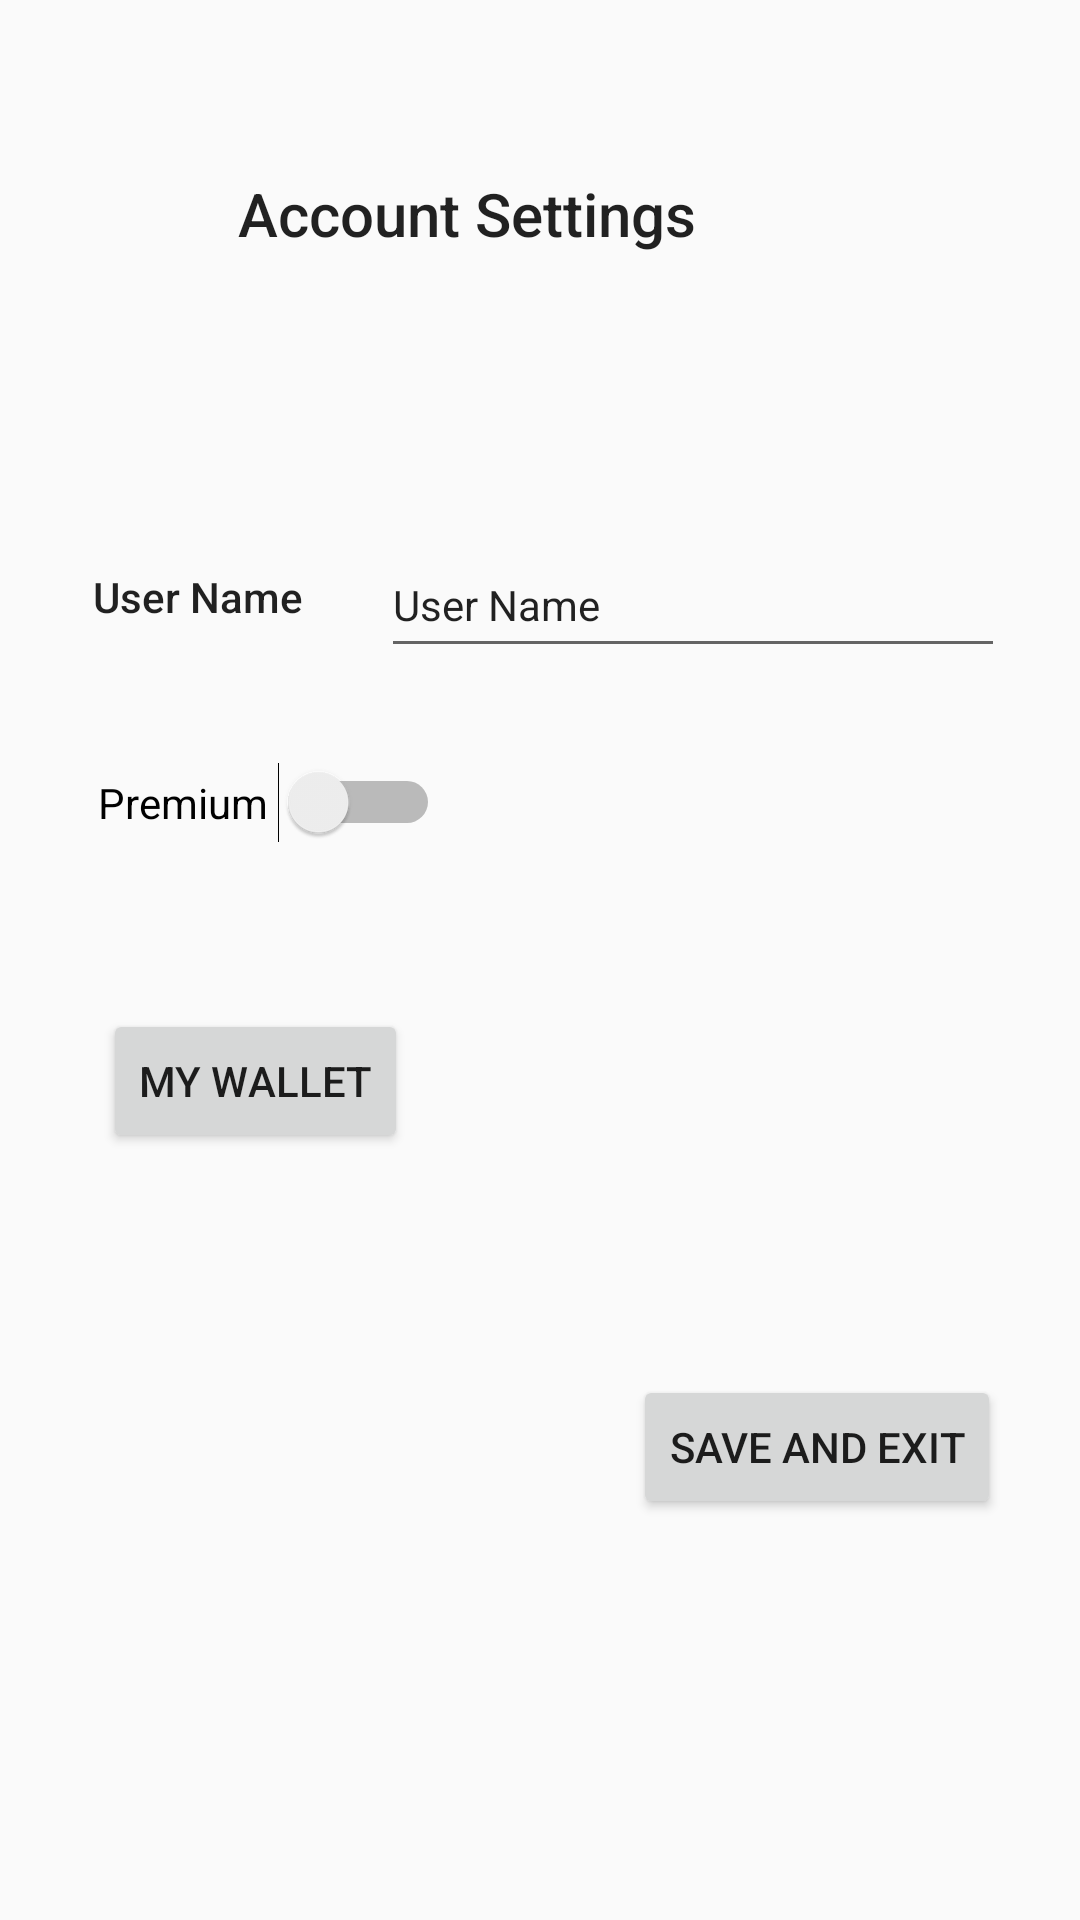

The Android layout XML behind this screen, and the referenced resources:
<!-- AndroidManifest.xml: application theme AppTheme -->
<!-- res/layout/activity_account_settings.xml -->
<?xml version="1.0" encoding="utf-8"?>
<android.support.constraint.ConstraintLayout xmlns:android="http://schemas.android.com/apk/res/android"
    xmlns:app="http://schemas.android.com/apk/res-auto"
    xmlns:tools="http://schemas.android.com/tools"
    android:layout_width="match_parent"
    android:layout_height="match_parent"
    tools:context=".AccountSettings">

    <Switch
        android:id="@+id/premiumSwitch"
        android:layout_width="wrap_content"
        android:layout_height="wrap_content"
        android:layout_marginStart="8dp"
        android:layout_marginTop="8dp"
        android:layout_marginEnd="8dp"
        android:layout_marginBottom="8dp"
        android:text="Premium "
        app:layout_constraintBottom_toBottomOf="parent"
        app:layout_constraintEnd_toEndOf="parent"
        app:layout_constraintHorizontal_bias="0.107"
        app:layout_constraintStart_toStartOf="parent"
        app:layout_constraintTop_toTopOf="parent"
        app:layout_constraintVertical_bias="0.412" />

    <TextView
        android:id="@+id/accountSettingTV"
        android:layout_width="218dp"
        android:layout_height="43dp"
        android:layout_marginStart="8dp"
        android:layout_marginTop="28dp"
        android:layout_marginEnd="8dp"
        android:layout_marginBottom="8dp"
        android:text="Account Settings "
        android:textAppearance="@style/TextAppearance.AppCompat.Light.SearchResult.Title"
        app:layout_constraintBottom_toBottomOf="parent"
        app:layout_constraintEnd_toEndOf="parent"
        app:layout_constraintHorizontal_bias="0.566"
        app:layout_constraintStart_toStartOf="parent"
        app:layout_constraintTop_toTopOf="parent"
        app:layout_constraintVertical_bias="0.053" />

    <TextView
        android:id="@+id/userName"
        android:layout_width="102dp"
        android:layout_height="26dp"
        android:layout_marginStart="8dp"
        android:layout_marginTop="8dp"
        android:layout_marginEnd="8dp"
        android:layout_marginBottom="8dp"
        android:text="User Name"
        android:textAppearance="@style/TextAppearance.AppCompat.Body2"
        app:layout_constraintBottom_toBottomOf="parent"
        app:layout_constraintEnd_toEndOf="parent"
        app:layout_constraintHorizontal_bias="0.095"
        app:layout_constraintStart_toStartOf="parent"
        app:layout_constraintTop_toTopOf="parent"
        app:layout_constraintVertical_bias="0.303" />

    <EditText
        android:id="@+id/userNameET"
        android:layout_width="208dp"
        android:layout_height="45dp"
        android:layout_marginStart="8dp"
        android:layout_marginTop="8dp"
        android:layout_marginEnd="8dp"
        android:layout_marginBottom="8dp"
        android:ems="10"
        android:inputType="textPersonName"
        android:text="User Name"
        android:textAppearance="@style/TextAppearance.AppCompat.Body1"
        app:layout_constraintBottom_toBottomOf="parent"
        app:layout_constraintEnd_toEndOf="parent"
        app:layout_constraintHorizontal_bias="0.875"
        app:layout_constraintStart_toStartOf="parent"
        app:layout_constraintTop_toTopOf="parent"
        app:layout_constraintVertical_bias="0.293" />

    <Button
        android:id="@+id/walletSettings"
        android:layout_width="wrap_content"
        android:layout_height="wrap_content"
        android:layout_marginStart="8dp"
        android:layout_marginTop="8dp"
        android:layout_marginEnd="8dp"
        android:layout_marginBottom="8dp"
        android:text="My Wallet"
        app:layout_constraintBottom_toBottomOf="parent"
        app:layout_constraintEnd_toEndOf="parent"
        app:layout_constraintHorizontal_bias="0.109"
        app:layout_constraintStart_toStartOf="parent"
        app:layout_constraintTop_toTopOf="parent"
        app:layout_constraintVertical_bias="0.57" />

    <Button
        android:id="@+id/saveAndExit"
        android:layout_width="wrap_content"
        android:layout_height="wrap_content"
        android:layout_marginStart="8dp"
        android:layout_marginTop="8dp"
        android:layout_marginEnd="8dp"
        android:layout_marginBottom="8dp"
        android:text="Save and Exıt"
        app:layout_constraintBottom_toBottomOf="parent"
        app:layout_constraintEnd_toEndOf="parent"
        app:layout_constraintHorizontal_bias="0.917"
        app:layout_constraintStart_toStartOf="parent"
        app:layout_constraintTop_toTopOf="parent"
        app:layout_constraintVertical_bias="0.782" />
</android.support.constraint.ConstraintLayout>
<!-- resources referenced by this layout -->
<resources>
  <style name="AppTheme" parent="Theme.AppCompat.Light.DarkActionBar">
          
          <item name="colorPrimary">@color/colorPrimary</item>
          <item name="colorPrimaryDark">@color/colorPrimaryDark</item>
          <item name="colorAccent">@color/colorAccent</item>
      </style>
  <color name="colorPrimary">#eb2121</color>
  <color name="colorPrimaryDark">#670d0d</color>
  <color name="colorAccent">#ffbdbd</color>
</resources>
